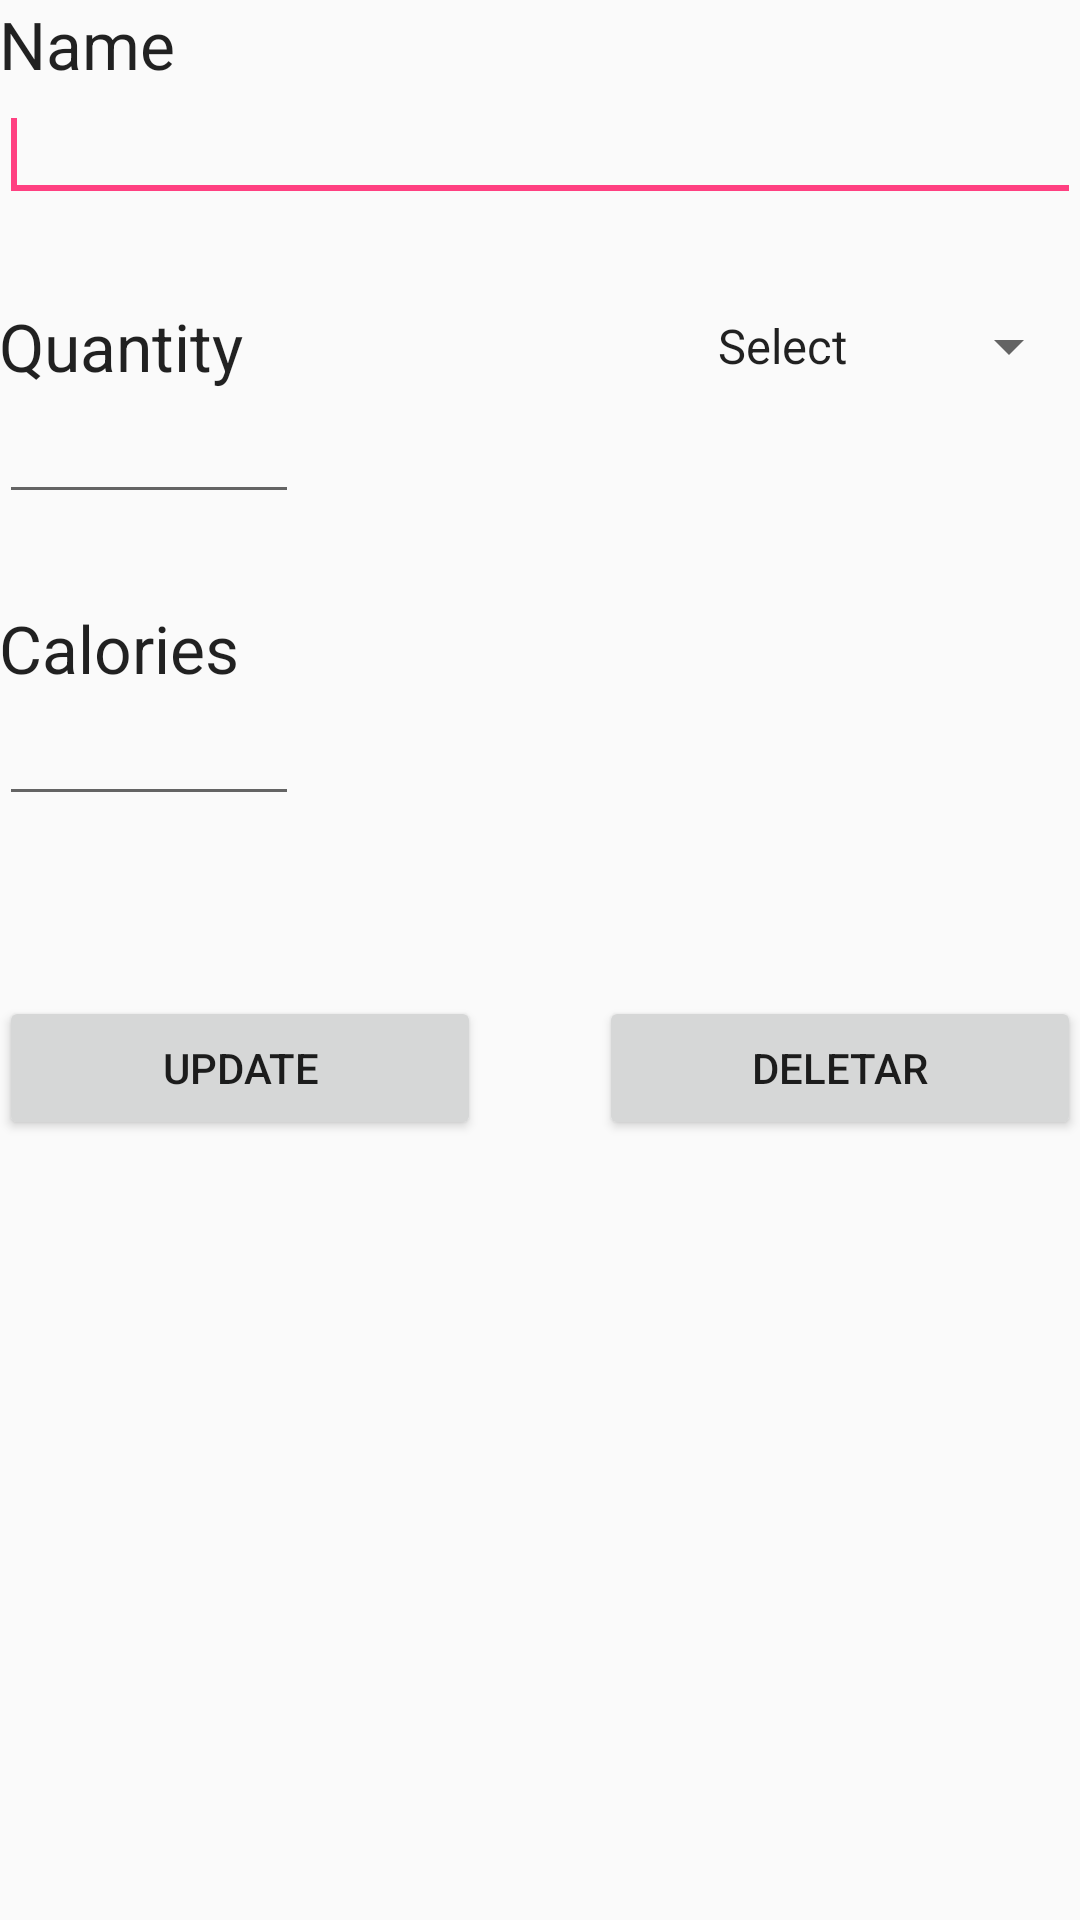

This screen was rendered from an Android layout file. Write that file and the resources it references.
<!-- AndroidManifest.xml: application theme AppTheme -->
<!-- res/layout/layout_update__food_register.xml -->
<?xml version="1.0" encoding="utf-8"?>
<RelativeLayout xmlns:android="http://schemas.android.com/apk/res/android"
    xmlns:tools="http://schemas.android.com/tools"
    android:id="@+id/Inser"
    android:layout_width="match_parent"
    android:layout_height="match_parent"
    android:paddingBottom="@dimen/activity_vertical_margin"
    android:paddingLeft="@dimen/activity_horizontal_margin"
    android:paddingRight="@dimen/activity_horizontal_margin"
    android:paddingTop="@dimen/activity_vertical_margin"
    tools:context=".RegisterItemActivity">

    <TextView
        android:id="@+id/textViewName"
        android:layout_width="wrap_content"
        android:layout_height="wrap_content"
        android:layout_alignParentLeft="true"
        android:layout_alignParentTop="true"
        android:text="@string/label_name_food"
        android:textAppearance="?android:attr/textAppearanceLarge" />

    <EditText
        android:id="@+id/editTextName"
        android:layout_width="wrap_content"
        android:layout_height="wrap_content"
        android:layout_alignParentLeft="true"
        android:layout_alignParentRight="true"
        android:layout_below="@+id/textViewName"
        android:ems="10">

        <requestFocus />
    </EditText>

    <TextView
        android:id="@+id/textViewQuant"
        android:layout_width="wrap_content"
        android:layout_height="wrap_content"
        android:layout_alignParentLeft="true"
        android:layout_below="@+id/editTextName"
        android:layout_marginTop="30dp"
        android:text="@string/label_quant"
        android:textAppearance="?android:attr/textAppearanceLarge" />

    <EditText
        android:id="@+id/editTextQuant"
        android:layout_width="100dp"
        android:layout_height="wrap_content"
        android:layout_alignEnd="@+id/ButtonRegister"
        android:layout_alignParentLeft="true"
        android:layout_alignRight="@+id/ButtonRegister"
        android:layout_below="@+id/textViewQuant"
        android:ems="10"
        android:inputType="numberDecimal"
        android:maxLength="4">

    </EditText>

    <Spinner
        android:id="@+id/spinnerMeasure"
        android:layout_width="wrap_content"
        android:layout_height="match_parent"
        android:layout_above="@+id/editTextQuant"
        android:layout_alignLeft="@+id/ButtoCancel"
        android:layout_alignParentRight="true"
        android:layout_alignStart="@+id/ButtoCancel"
        android:layout_alignTop="@+id/textViewQuant"
        android:layout_weight="1"
        android:entries="@array/measure_arrays"
        android:prompt="@string/measure_prompt"
        android:textSize="18sp" />

    <TextView
        android:id="@+id/textViewKcal"
        android:layout_width="wrap_content"
        android:layout_height="wrap_content"
        android:layout_alignParentLeft="true"
        android:layout_below="@+id/editTextQuant"
        android:layout_marginTop="30dp"
        android:text="@string/label_kcal"
        android:textAppearance="?android:attr/textAppearanceLarge" />

    <EditText
        android:id="@+id/editTextKcal"
        android:layout_width="wrap_content"
        android:layout_height="wrap_content"
        android:layout_alignEnd="@+id/editTextQuant"
        android:layout_alignParentLeft="true"
        android:layout_alignRight="@+id/editTextQuant"
        android:layout_below="@+id/textViewKcal"
        android:ems="10"
        android:inputType="number"
        android:maxLength="5"></EditText>

    <Button
        android:id="@+id/ButtonUpdate"
        android:layout_width="match_parent"
        android:layout_height="wrap_content"
        android:layout_alignParentLeft="true"
        android:layout_below="@+id/editTextKcal"
        android:layout_marginRight="200dp"
        android:layout_marginTop="60dp"
        android:onClick="onRegisterFood"
        android:text="@string/btn_update_food" />

    

    <Button
        android:id="@+id/ButtonDelete"
        android:layout_width="match_parent"
        android:layout_height="wrap_content"
        android:layout_alignParentRight="true"
        android:layout_below="@+id/editTextKcal"
        android:layout_marginLeft="200dp"
        android:layout_marginTop="60dp"
        android:text="Deletar" />

</RelativeLayout>
<!-- resources referenced by this layout -->
<resources>
  <string-array name="measure_arrays">
          <item>Select</item>
          <item>Unit(s)</item>
          <item>Slice(s)</item>
          <item>Liter</item>
          <item>ml</item>
          <item>Cup(s)</item>
          <item>Kg</item>
          <item>Gram(s)</item>
          <item>Portion</item>
          <item>Spoon(s)</item>
      </string-array>
  <string name="btn_cancel_register_new_food">Cancel</string>
  <string name="btn_update_food">Update</string>
  <string name="label_kcal">Calories</string>
  <string name="label_name_food">Name</string>
  <string name="label_quant">Quantity</string>
  <string name="measure_prompt">Choose a measure</string>
  <style name="AppTheme" parent="Theme.AppCompat.Light.DarkActionBar">
          
          <item name="colorPrimary">@color/colorPrimary</item>
          <item name="colorPrimaryDark">@color/colorPrimaryDark</item>
          <item name="colorAccent">@color/colorAccent</item>
      </style>
  <color name="colorPrimary">#31B404</color>
  <color name="colorPrimaryDark">#088A08</color>
  <color name="colorAccent">#FF4081</color>
</resources>
